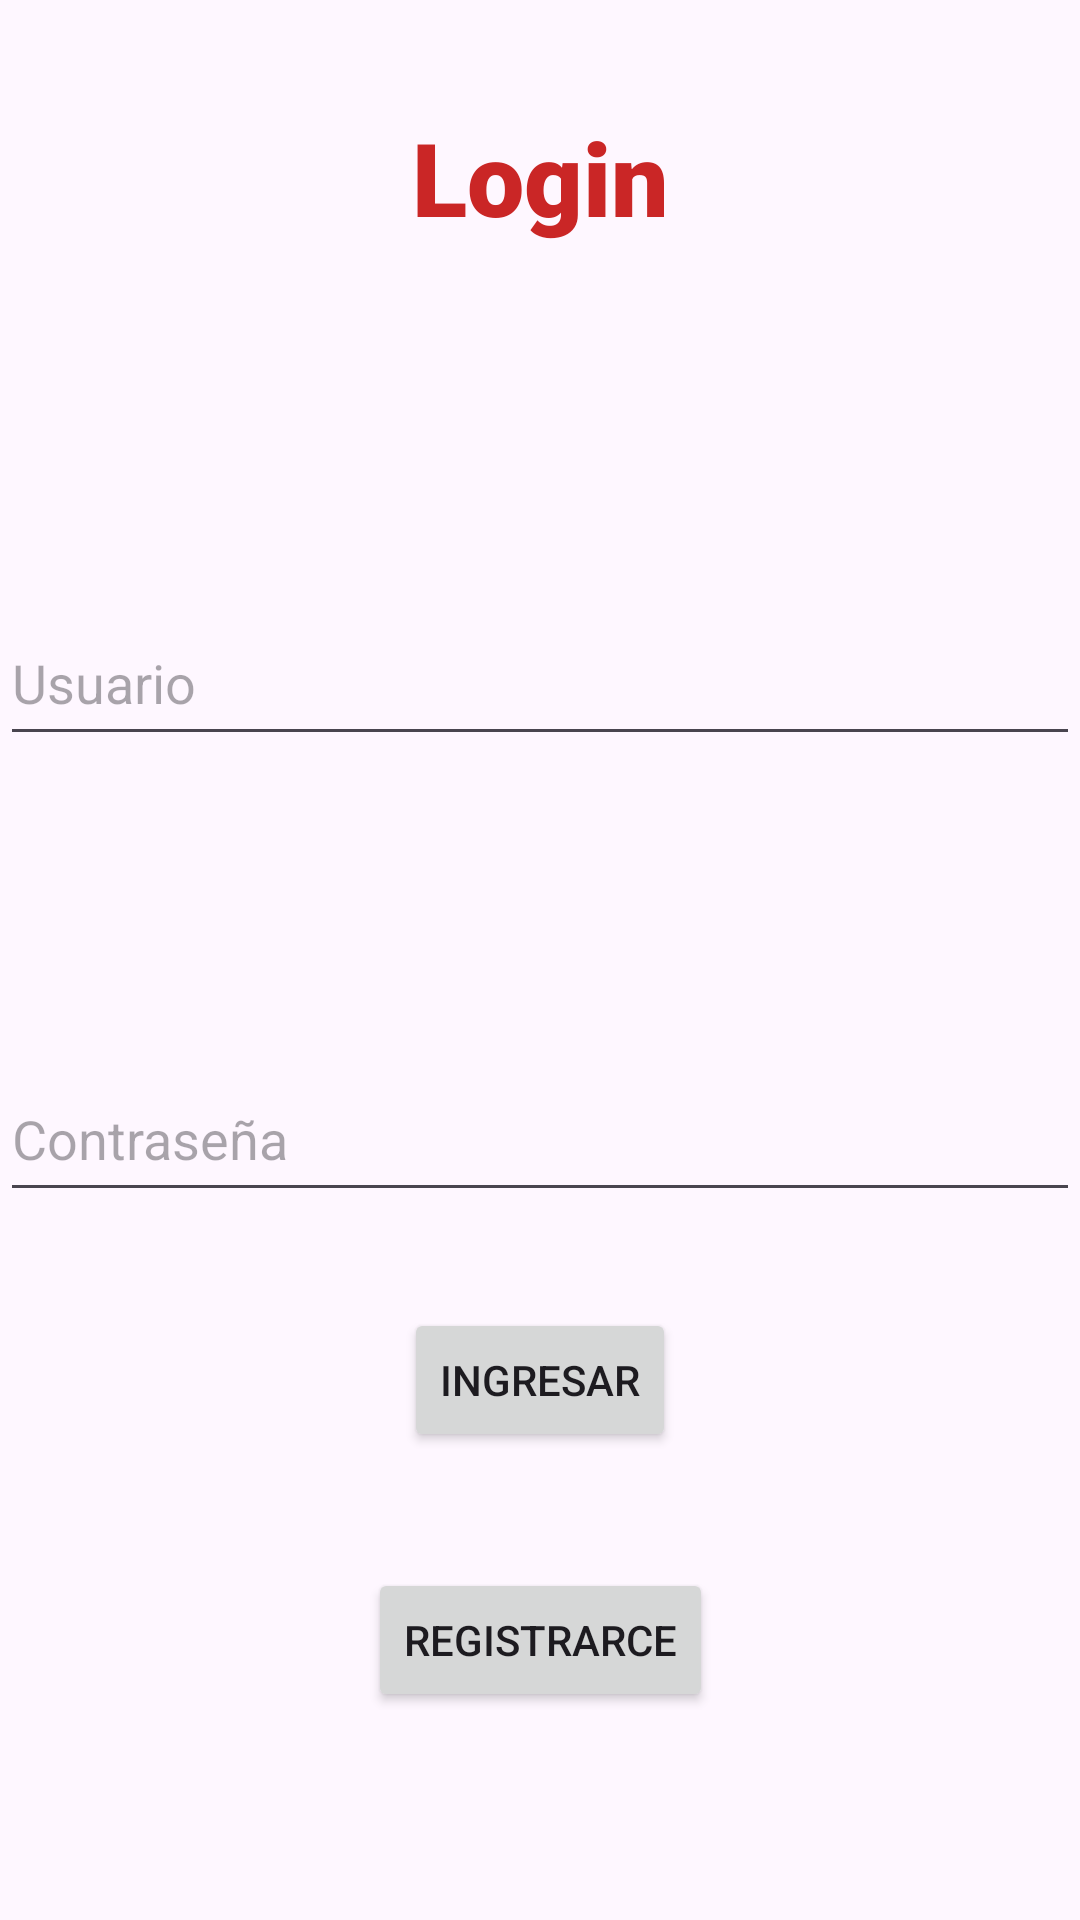

Layout XML and referenced resources for this Android screen:
<!-- AndroidManifest.xml: application theme Theme.LoginObjetOutputStream -->
<!-- res/layout/activity_main.xml -->
<?xml version="1.0" encoding="utf-8"?>
<androidx.constraintlayout.widget.ConstraintLayout xmlns:android="http://schemas.android.com/apk/res/android"
    xmlns:app="http://schemas.android.com/apk/res-auto"
    xmlns:tools="http://schemas.android.com/tools"
    android:id="@+id/main"
    android:layout_width="match_parent"
    android:layout_height="match_parent"
    tools:context=".ui.login.MainActivity">

    <EditText
        android:id="@+id/etUsuario"
        android:layout_width="match_parent"
        android:layout_height="52dp"
        android:layout_marginTop="200dp"
        android:ems="10"
        android:hint="Usuario"
        android:inputType="text"
        app:layout_constraintEnd_toEndOf="parent"
        app:layout_constraintHorizontal_bias="1.0"
        app:layout_constraintStart_toStartOf="parent"
        app:layout_constraintTop_toTopOf="parent" />

    <EditText
        android:id="@+id/etContrasenia"
        android:layout_width="match_parent"
        android:layout_height="52dp"
        android:layout_marginTop="100dp"
        android:ems="10"
        android:hint="Contraseña"
        android:inputType="text"
        app:layout_constraintEnd_toEndOf="parent"
        app:layout_constraintHorizontal_bias="0.0"
        app:layout_constraintStart_toStartOf="parent"
        app:layout_constraintTop_toBottomOf="@+id/etUsuario" />

    <Button
        android:id="@+id/btIngresar"
        android:layout_width="wrap_content"
        android:layout_height="wrap_content"
        android:layout_marginTop="32dp"
        android:text="Ingresar"
        app:layout_constraintEnd_toEndOf="parent"
        app:layout_constraintStart_toStartOf="parent"
        app:layout_constraintTop_toBottomOf="@+id/etContrasenia" />

    <Button
        android:id="@+id/btRegistro"
        android:layout_width="wrap_content"
        android:layout_height="wrap_content"
        android:text="Registrarce"
        app:layout_constraintBottom_toBottomOf="parent"
        app:layout_constraintEnd_toEndOf="parent"
        app:layout_constraintStart_toStartOf="parent"
        app:layout_constraintTop_toBottomOf="@+id/btIngresar"
        app:layout_constraintVertical_bias="0.359" />

    <TextView
        android:id="@+id/textView"
        android:layout_width="wrap_content"
        android:layout_height="wrap_content"
        android:layout_marginTop="32dp"
        android:layout_marginBottom="114dp"
        android:fontFamily="sans-serif-black"
        android:text="Login"
        android:textColor="#CA2626"
        android:textSize="34sp"
        app:layout_constraintBottom_toTopOf="@+id/etUsuario"
        app:layout_constraintEnd_toEndOf="parent"
        app:layout_constraintStart_toStartOf="parent"
        app:layout_constraintTop_toTopOf="parent" />


</androidx.constraintlayout.widget.ConstraintLayout>
<!-- resources referenced by this layout -->
<resources>
  <style name="Theme.LoginObjetOutputStream" parent="Base.Theme.LoginObjetOutputStream" />
  <style name="Base.Theme.LoginObjetOutputStream" parent="Theme.Material3.DayNight.NoActionBar">
          
          
      </style>
</resources>
